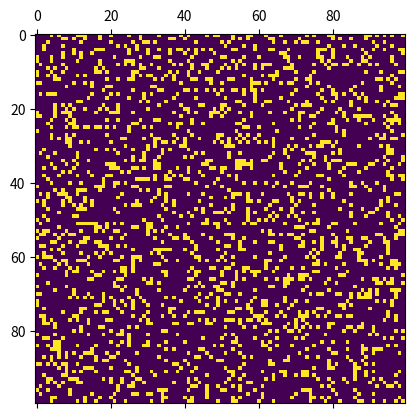

This chart was generated by the following Python code:
###############################################################################
# conway.py
#
# Author: electronut.in
# 
# Description:
#
# A simple Python/matplotlib implementation of Conway's Game of Life.
################################################################################

import numpy as np
import matplotlib.pyplot as plt 
import matplotlib.animation as animation

N = 100
ON = 1
OFF = 0
vals = [ON, OFF]

# populate grid with random on/off - more off than on
grid = np.random.choice(vals, N*N, p=[0.2, 0.8]).reshape(N, N)

def update(data):
  global grid
  # copy grid since we require 8 neighbors for calculation
  # and we go line by line 
  if not paused:  
    newGrid = grid.copy()
    for i in range(N):
      for j in range(N):
        # compute 8-neighbor sum 
        # using toroidal boundary conditions - x and y wrap around 
        # so that the simulaton takes place on a toroidal surface.
        total = (grid[i, (j-1)%N] + grid[i, (j+1)%N] + 
                grid[(i-1)%N, j] + grid[(i+1)%N, j] + 
                grid[(i-1)%N, (j-1)%N] + grid[(i-1)%N, (j+1)%N] + 
                grid[(i+1)%N, (j-1)%N] + grid[(i+1)%N, (j+1)%N])/ON
        # apply Conway's rules
        if grid[i, j]  == ON:
          if (total < 2) or (total > 3):
            newGrid[i, j] = OFF
        else:
          if total == 3:
            newGrid[i, j] = ON
  else:
    cid = fig.canvas.mpl_connect('button_press_event', onclick)
    newGrid = grid.copy()
  # update data
  mat.set_data(newGrid)
  grid = newGrid
  return [mat]

def onclick(event):
  col = int(np.round(event.xdata))
  row = int(np.round(event.ydata))
  if grid[row,col] == ON:
    grid[row,col] = OFF
  else:
    grid[row,col] = ON 

paused = False
def onspace(event):
  global paused
  if event.key == ' ':
    paused = not paused

# set up animation
fig, ax = plt.subplots()
cid = fig.canvas.mpl_connect('button_press_event', onclick)
cid2 = fig.canvas.mpl_connect('key_press_event', onspace)
mat = ax.matshow(grid)
ani = animation.FuncAnimation(fig, update, interval=50,
                              save_count=50)
plt.show()